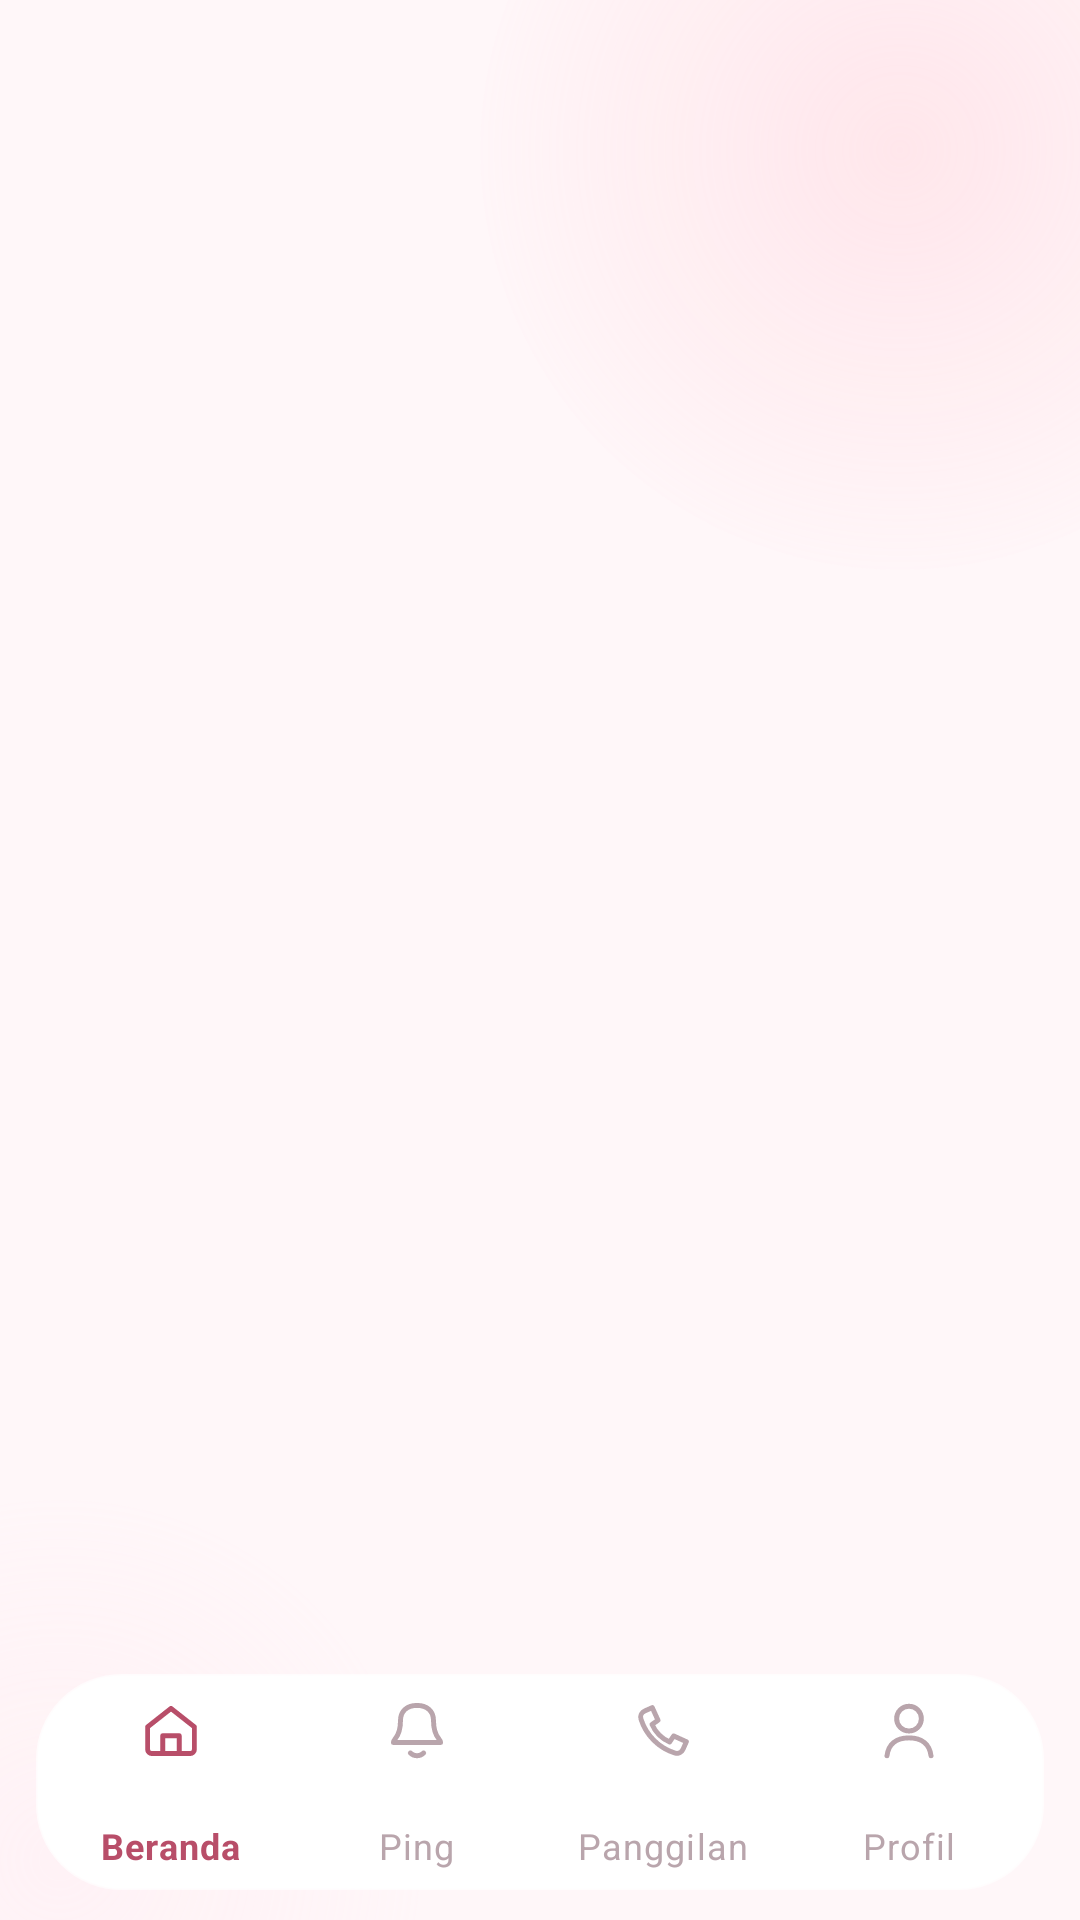

Reconstruct the res/layout file that produces this screen, plus the resources it refers to.
<!-- AndroidManifest.xml: application theme Theme.PingMe -->
<!-- res/layout/activity_dashboard.xml -->
<?xml version="1.0" encoding="utf-8"?>
<androidx.constraintlayout.widget.ConstraintLayout xmlns:android="http://schemas.android.com/apk/res/android"
    xmlns:app="http://schemas.android.com/apk/res-auto"
    android:layout_width="match_parent"
    android:layout_height="match_parent"
    android:background="@drawable/bg_dashboard_ambient">

    <FrameLayout
        android:id="@+id/fragment_container"
        android:layout_width="0dp"
        android:layout_height="0dp"
        app:layout_constraintBottom_toTopOf="@id/bottom_navigation"
        app:layout_constraintEnd_toEndOf="parent"
        app:layout_constraintStart_toStartOf="parent"
        app:layout_constraintTop_toTopOf="parent" />

    <com.google.android.material.bottomnavigation.BottomNavigationView
        android:id="@+id/bottom_navigation"
        android:layout_width="0dp"
        android:layout_height="72dp"
        android:layout_marginHorizontal="12dp"
        android:layout_marginBottom="10dp"
        android:background="@drawable/bg_nav_surface"
        android:elevation="12dp"
        android:paddingHorizontal="4dp"
        app:itemActiveIndicatorStyle="@style/Widget.PingMe.BottomNavigation.ActiveIndicator"
        app:itemIconSize="22dp"
        app:itemIconTint="@color/nav_item_color"
        app:itemRippleColor="#2ED76480"
        app:itemTextAppearanceActive="@style/TextAppearance.MaterialComponents.Caption"
        app:itemTextAppearanceInactive="@style/TextAppearance.MaterialComponents.Caption"
        app:itemTextColor="@color/nav_item_color"
        app:labelVisibilityMode="labeled"
        app:layout_constraintBottom_toBottomOf="parent"
        app:layout_constraintEnd_toEndOf="parent"
        app:layout_constraintStart_toStartOf="parent"
        app:menu="@menu/bottom_nav_menu" />

    <androidx.constraintlayout.widget.ConstraintLayout
        android:id="@+id/layout_connect"
        android:layout_width="match_parent"
        android:layout_height="match_parent"
        android:background="@drawable/bg_dashboard_ambient"
        android:elevation="20dp"
        android:visibility="gone">

        <com.example.pingme.ui.FloatingLoveFieldView
            android:id="@+id/connectLoveField"
            android:layout_width="0dp"
            android:layout_height="0dp"
            android:alpha="0.62"
            android:importantForAccessibility="no"
            app:adaptiveMotionEnabled="true"
            app:adaptiveQuality="auto"
            app:layout_constraintBottom_toBottomOf="parent"
            app:layout_constraintEnd_toEndOf="parent"
            app:layout_constraintStart_toStartOf="parent"
            app:layout_constraintTop_toTopOf="parent" />

        <ImageView
            android:id="@+id/ivConnectLogo"
            android:layout_width="46dp"
            android:layout_height="46dp"
            android:layout_marginStart="28dp"
            android:layout_marginTop="24dp"
            android:contentDescription="@string/app_name"
            android:src="@drawable/logo_pingme"
            app:layout_constraintStart_toStartOf="parent"
            app:layout_constraintTop_toTopOf="parent" />

        <TextView
            android:id="@+id/tvConnectEyebrow"
            android:layout_width="wrap_content"
            android:layout_height="wrap_content"
            android:layout_marginStart="12dp"
            android:fontFamily="sans-serif-medium"
            android:letterSpacing="0.09"
            android:text="PINGME CONNECTION"
            android:textColor="@color/pingme_pink_deep"
            android:textSize="11sp"
            app:layout_constraintBottom_toTopOf="@id/tvConnectBrandLine"
            app:layout_constraintStart_toEndOf="@id/ivConnectLogo" />

        <TextView
            android:id="@+id/tvConnectBrandLine"
            android:layout_width="wrap_content"
            android:layout_height="wrap_content"
            android:fontFamily="sans-serif-medium"
            android:text="Dua akun, satu ruang."
            android:textColor="@color/pingme_cocoa"
            android:textSize="14sp"
            android:textStyle="bold"
            app:layout_constraintBottom_toBottomOf="@id/ivConnectLogo"
            app:layout_constraintStart_toStartOf="@id/tvConnectEyebrow" />

        <TextView
            android:id="@+id/tvConnectTitle"
            android:layout_width="0dp"
            android:layout_height="wrap_content"
            android:layout_marginStart="28dp"
            android:layout_marginTop="28dp"
            android:layout_marginEnd="28dp"
            android:fontFamily="sans-serif-medium"
            android:includeFontPadding="false"
            android:letterSpacing="-0.04"
            android:lineSpacingExtra="-4dp"
            android:text="Koneksikan\nakunmu."
            android:textColor="@color/pingme_cocoa"
            android:textSize="38sp"
            android:textStyle="bold"
            app:layout_constraintEnd_toEndOf="parent"
            app:layout_constraintStart_toStartOf="parent"
            app:layout_constraintTop_toBottomOf="@id/ivConnectLogo" />

        <TextView
            android:id="@+id/tvConnectSubtitle"
            android:layout_width="0dp"
            android:layout_height="wrap_content"
            android:layout_marginStart="28dp"
            android:layout_marginTop="10dp"
            android:layout_marginEnd="28dp"
            android:text="Pindai kode pasangan untuk mulai berbagi ping dan momen."
            android:textColor="@color/pingme_cocoa_soft"
            android:textSize="13sp"
            app:layout_constraintEnd_toEndOf="parent"
            app:layout_constraintStart_toStartOf="parent"
            app:layout_constraintTop_toBottomOf="@id/tvConnectTitle" />

        <com.google.android.material.card.MaterialCardView
            android:id="@+id/cardQR"
            android:layout_width="224dp"
            android:layout_height="224dp"
            android:layout_marginTop="22dp"
            app:cardBackgroundColor="@color/pingme_surface"
            app:cardCornerRadius="32dp"
            app:cardElevation="12dp"
            app:layout_constraintEnd_toEndOf="parent"
            app:layout_constraintStart_toStartOf="parent"
            app:layout_constraintTop_toBottomOf="@id/tvConnectSubtitle"
            app:strokeColor="@color/pingme_outline"
            app:strokeWidth="1dp">

            <ImageView
                android:id="@+id/ivQRCode"
                android:layout_width="match_parent"
                android:layout_height="match_parent"
                android:layout_margin="20dp"
                android:contentDescription="Kode QR akun PingMe"
                android:scaleType="fitCenter" />
        </com.google.android.material.card.MaterialCardView>

        <TextView
            android:id="@+id/tvBackupCode"
            android:layout_width="wrap_content"
            android:layout_height="wrap_content"
            android:layout_marginTop="13dp"
            android:fontFamily="monospace"
            android:maxWidth="300dp"
            android:singleLine="true"
            android:text="UID: memuat..."
            android:textColor="@color/pingme_cocoa_soft"
            android:textIsSelectable="true"
            android:textSize="11sp"
            app:layout_constraintEnd_toEndOf="parent"
            app:layout_constraintStart_toStartOf="parent"
            app:layout_constraintTop_toBottomOf="@id/cardQR" />

        <com.google.android.material.button.MaterialButton
            android:id="@+id/btnScanQR"
            style="@style/Widget.PingMe.Button.Primary"
            android:layout_width="0dp"
            android:layout_height="60dp"
            android:layout_marginHorizontal="28dp"
            android:layout_marginTop="18dp"
            android:layout_marginBottom="22dp"
            android:text="Scan QR pasangan"
            app:layout_constraintBottom_toBottomOf="parent"
            app:layout_constraintEnd_toEndOf="parent"
            app:layout_constraintStart_toStartOf="parent"
            app:layout_constraintTop_toBottomOf="@id/tvBackupCode"
            app:layout_constraintVertical_bias="1"
            app:rippleColor="#45FFFFFF" />
    </androidx.constraintlayout.widget.ConstraintLayout>
</androidx.constraintlayout.widget.ConstraintLayout>
<!-- resources referenced by this layout -->
<resources>
  <color name="pingme_cocoa">#FF4E3C43</color>
  <color name="pingme_cocoa_soft">#FF7F6A72</color>
  <color name="pingme_outline">#FFE9D9DE</color>
  <color name="pingme_pink_deep">#FFB84E69</color>
  <color name="pingme_surface">#FFFFFFFF</color>
  <!-- drawable bg_nav_surface (drawable) -->
  <?xml version="1.0" encoding="utf-8"?>
  <shape xmlns:android="http://schemas.android.com/apk/res/android" android:shape="rectangle">
      <corners android:radius="28dp" />
      <solid android:color="#FAFFFFFF" />
      <stroke android:width="1dp" android:color="#B8FFFFFF" />
  </shape>
  <string name="app_name">PingMe</string>
  <style name="Widget.PingMe.BottomNavigation.ActiveIndicator" parent="Widget.Material3.BottomNavigationView.ActiveIndicator">
          <item name="android:color">@color/pingme_blush</item>
          <item name="shapeAppearance">@style/ShapeAppearance.PingMe.NavIndicator</item>
      </style>
  <style name="Widget.PingMe.Button.Primary" parent="Widget.MaterialComponents.Button">
          <item name="android:minHeight">56dp</item>
          <item name="android:fontFamily">sans-serif-medium</item>
          <item name="android:textAllCaps">false</item>
          <item name="android:textSize">15sp</item>
          <item name="android:letterSpacing">0.015</item>
          <item name="android:textColor">@color/button_text_color</item>
          <item name="backgroundTint">@color/button_primary_tint</item>
          <item name="rippleColor">#42FFFFFF</item>
          <item name="cornerRadius">20dp</item>
          <item name="elevation">6dp</item>
          <item name="android:stateListAnimator">@animator/premium_press</item>
      </style>
  <color name="pingme_cream">#FFFFF7F9</color>
  <color name="pingme_blush">#FFFFEDF2</color>
  <style name="ShapeAppearance.PingMe.NavIndicator" parent="ShapeAppearance.Material3.Corner.Full">
          <item name="cornerSize">18dp</item>
      </style>
  <color name="pingme_pink">#FFD76480</color>
  <color name="white">#FFFFFFFF</color>
  <color name="pingme_pink_soft">#FFF7D8E1</color>
  <color name="pingme_charcoal">#FF352A2E</color>
  <color name="pingme_error">#FFB63E58</color>
  <style name="Widget.PingMe.TextInputLayout" parent="Widget.MaterialComponents.TextInputLayout.OutlinedBox">
          <item name="boxBackgroundColor">@color/pingme_surface_raised</item>
          <item name="boxStrokeColor">@color/input_stroke_color</item>
          <item name="boxStrokeWidth">1dp</item>
          <item name="boxStrokeWidthFocused">2dp</item>
          <item name="boxCornerRadiusTopStart">20dp</item>
          <item name="boxCornerRadiusTopEnd">20dp</item>
          <item name="boxCornerRadiusBottomStart">20dp</item>
          <item name="boxCornerRadiusBottomEnd">20dp</item>
          <item name="hintTextColor">@color/input_hint_color</item>
          <item name="errorTextColor">@color/pingme_error</item>
          <item name="android:textColorHint">@color/pingme_text_muted</item>
      </style>
  <style name="ThemeOverlay.PingMe.MaterialAlertDialog" parent="ThemeOverlay.MaterialComponents.MaterialAlertDialog">
          <item name="colorPrimary">@color/pingme_pink_deep</item>
          <item name="colorSurface">@color/pingme_pearl</item>
          <item name="colorOnSurface">@color/pingme_charcoal</item>
          <item name="shapeAppearanceMediumComponent">@style/ShapeAppearance.PingMe.Dialog</item>
      </style>
  <color name="pingme_pearl">#FFFFFBFC</color>
  <color name="pingme_surface_raised">#FFFFFDFE</color>
  <color name="pingme_text_muted">#FF937E85</color>
  <style name="ShapeAppearance.PingMe.Dialog" parent="ShapeAppearance.MaterialComponents.MediumComponent">
          <item name="cornerFamily">rounded</item>
          <item name="cornerSize">28dp</item>
      </style>
</resources>
